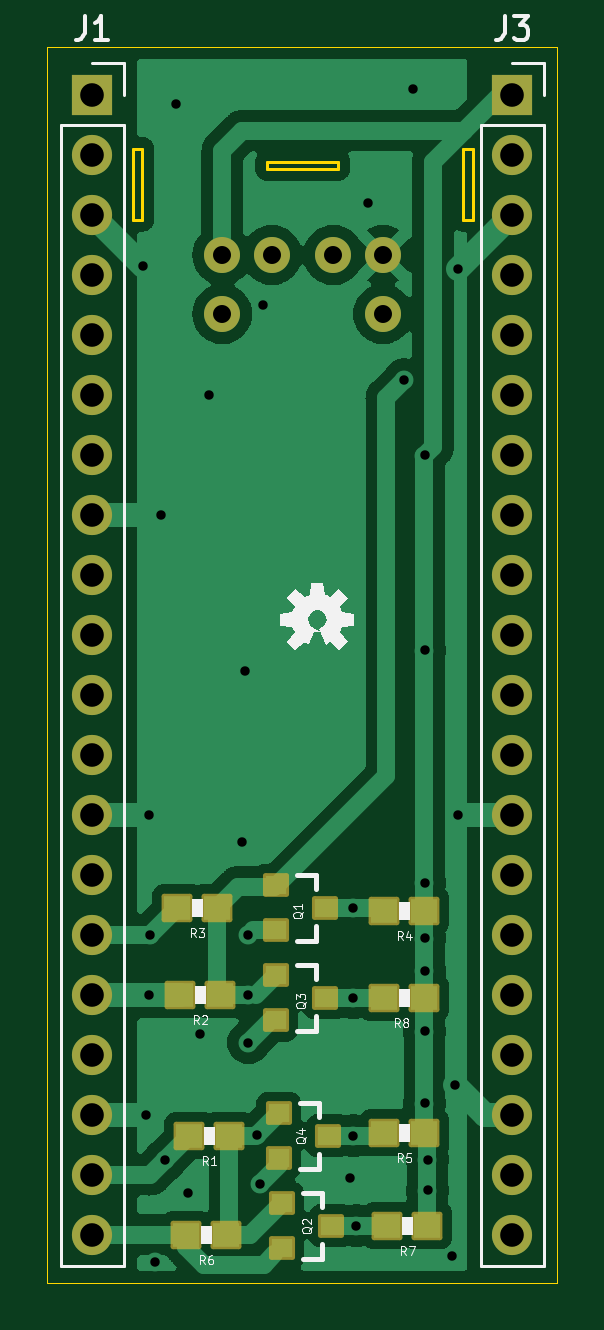
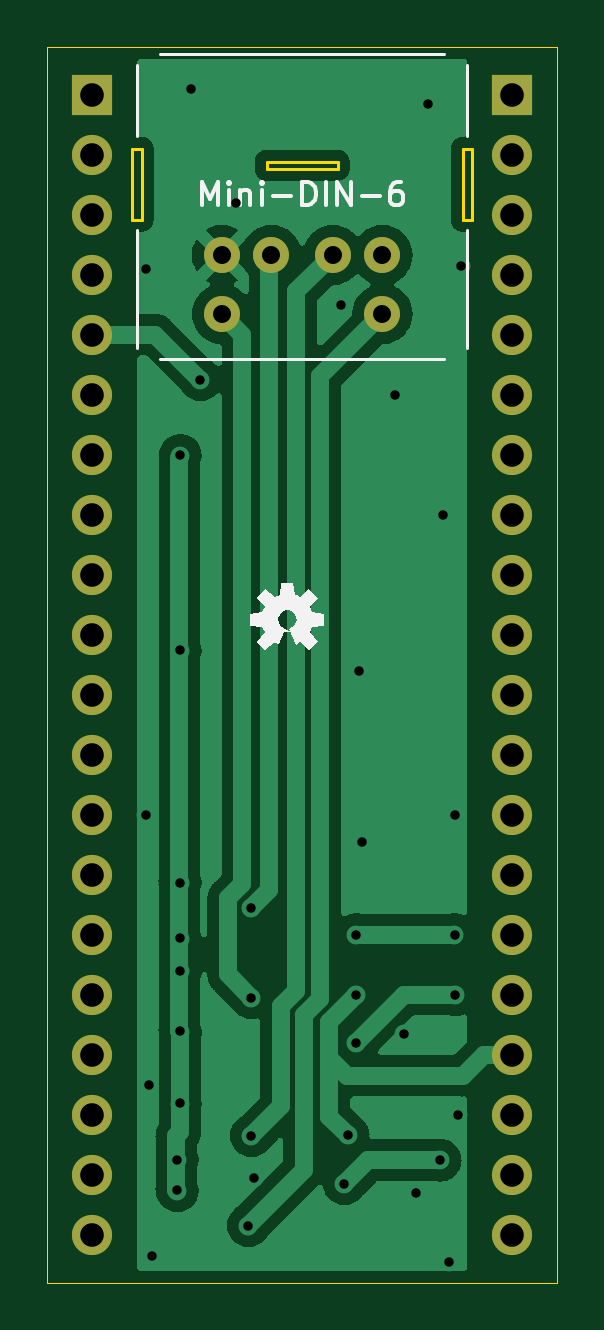
Circuit board: 11 layer files. Board 21.6 x 52.3 mm.
- bottom_copper: ps2_pico_hat-B_Cu.gbr (53097 bytes)
- bottom_mask: ps2_pico_hat-B_Mask.gbr (1784 bytes)
- paste: ps2_pico_hat-B_Paste.gbr (471 bytes)
- bottom_silk: ps2_pico_hat-B_Silkscreen.gbr (4101 bytes)
- outline: ps2_pico_hat-Edge_Cuts.gbr (1583 bytes)
- top_copper: ps2_pico_hat-F_Cu.gbr (58659 bytes)
- top_mask: ps2_pico_hat-F_Mask.gbr (3501 bytes)
- paste: ps2_pico_hat-F_Paste.gbr (1484 bytes)
- top_silk: ps2_pico_hat-F_Silkscreen.gbr (14610 bytes)
- drill: ps2_pico_hat-NPTH.drl (291 bytes)
- drill: ps2_pico_hat-PTH.drl (1642 bytes)

=== bottom_copper: ps2_pico_hat-B_Cu.gbr (53097 bytes, source omitted) ===
=== bottom_mask: ps2_pico_hat-B_Mask.gbr ===
%TF.GenerationSoftware,KiCad,Pcbnew,6.0.11+dfsg-1*%
%TF.CreationDate,2024-09-22T16:02:18-05:00*%
%TF.ProjectId,ps2_pico_hat,7073325f-7069-4636-9f5f-6861742e6b69,rev?*%
%TF.SameCoordinates,Original*%
%TF.FileFunction,Soldermask,Bot*%
%TF.FilePolarity,Negative*%
%FSLAX46Y46*%
G04 Gerber Fmt 4.6, Leading zero omitted, Abs format (unit mm)*
G04 Created by KiCad (PCBNEW 6.0.11+dfsg-1) date 2024-09-22 16:02:18*
%MOMM*%
%LPD*%
G01*
G04 APERTURE LIST*
%ADD10R,1.700000X1.700000*%
%ADD11O,1.700000X1.700000*%
%ADD12C,1.524000*%
G04 APERTURE END LIST*
D10*
%TO.C,J1*%
X99949000Y-80010000D03*
D11*
X99949000Y-82550000D03*
X99949000Y-85090000D03*
X99949000Y-87630000D03*
X99949000Y-90170000D03*
X99949000Y-92710000D03*
X99949000Y-95250000D03*
X99949000Y-97790000D03*
X99949000Y-100330000D03*
X99949000Y-102870000D03*
X99949000Y-105410000D03*
X99949000Y-107950000D03*
X99949000Y-110490000D03*
X99949000Y-113030000D03*
X99949000Y-115570000D03*
X99949000Y-118110000D03*
X99949000Y-120650000D03*
X99949000Y-123190000D03*
X99949000Y-125730000D03*
X99949000Y-128270000D03*
%TD*%
%TO.C,J3*%
X117729000Y-128270000D03*
X117729000Y-125730000D03*
X117729000Y-123190000D03*
X117729000Y-120650000D03*
X117729000Y-118110000D03*
X117729000Y-115570000D03*
X117729000Y-113030000D03*
X117729000Y-110490000D03*
X117729000Y-107950000D03*
X117729000Y-105410000D03*
X117729000Y-102870000D03*
X117729000Y-100330000D03*
X117729000Y-97790000D03*
X117729000Y-95250000D03*
X117729000Y-92710000D03*
X117729000Y-90170000D03*
X117729000Y-87630000D03*
X117729000Y-85090000D03*
X117729000Y-82550000D03*
D10*
X117729000Y-80010000D03*
%TD*%
D12*
%TO.C,Mini-DIN-6*%
X107550000Y-86800000D03*
X110150000Y-86800000D03*
X105450000Y-86800000D03*
X112250000Y-86800000D03*
X105450000Y-89300000D03*
X112250000Y-89300000D03*
%TD*%
M02*

=== paste: ps2_pico_hat-B_Paste.gbr ===
%TF.GenerationSoftware,KiCad,Pcbnew,6.0.11+dfsg-1*%
%TF.CreationDate,2024-09-22T16:02:17-05:00*%
%TF.ProjectId,ps2_pico_hat,7073325f-7069-4636-9f5f-6861742e6b69,rev?*%
%TF.SameCoordinates,Original*%
%TF.FileFunction,Paste,Bot*%
%TF.FilePolarity,Positive*%
%FSLAX46Y46*%
G04 Gerber Fmt 4.6, Leading zero omitted, Abs format (unit mm)*
G04 Created by KiCad (PCBNEW 6.0.11+dfsg-1) date 2024-09-22 16:02:17*
%MOMM*%
%LPD*%
G01*
G04 APERTURE LIST*
G04 APERTURE END LIST*
M02*

=== bottom_silk: ps2_pico_hat-B_Silkscreen.gbr ===
%TF.GenerationSoftware,KiCad,Pcbnew,6.0.11+dfsg-1*%
%TF.CreationDate,2024-09-22T16:02:18-05:00*%
%TF.ProjectId,ps2_pico_hat,7073325f-7069-4636-9f5f-6861742e6b69,rev?*%
%TF.SameCoordinates,Original*%
%TF.FileFunction,Legend,Bot*%
%TF.FilePolarity,Positive*%
%FSLAX46Y46*%
G04 Gerber Fmt 4.6, Leading zero omitted, Abs format (unit mm)*
G04 Created by KiCad (PCBNEW 6.0.11+dfsg-1) date 2024-09-22 16:02:18*
%MOMM*%
%LPD*%
G01*
G04 APERTURE LIST*
%ADD10C,0.150000*%
%ADD11C,0.120000*%
G04 APERTURE END LIST*
D10*
%TO.C,Mini-DIN-6*%
X113088095Y-84702380D02*
X113088095Y-83702380D01*
X112754761Y-84416666D01*
X112421428Y-83702380D01*
X112421428Y-84702380D01*
X111945238Y-84702380D02*
X111945238Y-84035714D01*
X111945238Y-83702380D02*
X111992857Y-83750000D01*
X111945238Y-83797619D01*
X111897619Y-83750000D01*
X111945238Y-83702380D01*
X111945238Y-83797619D01*
X111469047Y-84035714D02*
X111469047Y-84702380D01*
X111469047Y-84130952D02*
X111421428Y-84083333D01*
X111326190Y-84035714D01*
X111183333Y-84035714D01*
X111088095Y-84083333D01*
X111040476Y-84178571D01*
X111040476Y-84702380D01*
X110564285Y-84702380D02*
X110564285Y-84035714D01*
X110564285Y-83702380D02*
X110611904Y-83750000D01*
X110564285Y-83797619D01*
X110516666Y-83750000D01*
X110564285Y-83702380D01*
X110564285Y-83797619D01*
X110088095Y-84321428D02*
X109326190Y-84321428D01*
X108850000Y-84702380D02*
X108850000Y-83702380D01*
X108611904Y-83702380D01*
X108469047Y-83750000D01*
X108373809Y-83845238D01*
X108326190Y-83940476D01*
X108278571Y-84130952D01*
X108278571Y-84273809D01*
X108326190Y-84464285D01*
X108373809Y-84559523D01*
X108469047Y-84654761D01*
X108611904Y-84702380D01*
X108850000Y-84702380D01*
X107850000Y-84702380D02*
X107850000Y-83702380D01*
X107373809Y-84702380D02*
X107373809Y-83702380D01*
X106802380Y-84702380D01*
X106802380Y-83702380D01*
X106326190Y-84321428D02*
X105564285Y-84321428D01*
X104659523Y-83702380D02*
X104850000Y-83702380D01*
X104945238Y-83750000D01*
X104992857Y-83797619D01*
X105088095Y-83940476D01*
X105135714Y-84130952D01*
X105135714Y-84511904D01*
X105088095Y-84607142D01*
X105040476Y-84654761D01*
X104945238Y-84702380D01*
X104754761Y-84702380D01*
X104659523Y-84654761D01*
X104611904Y-84607142D01*
X104564285Y-84511904D01*
X104564285Y-84273809D01*
X104611904Y-84178571D01*
X104659523Y-84130952D01*
X104754761Y-84083333D01*
X104945238Y-84083333D01*
X105040476Y-84130952D01*
X105088095Y-84178571D01*
X105135714Y-84273809D01*
D11*
X115850000Y-81750000D02*
X115850000Y-78750000D01*
X114850000Y-78300000D02*
X102850000Y-78300000D01*
X115850000Y-90750000D02*
X115850000Y-85750000D01*
X101850000Y-90750000D02*
X101850000Y-85750000D01*
X114850000Y-91200000D02*
X102850000Y-91200000D01*
X101850000Y-81750000D02*
X101850000Y-78750000D01*
%TO.C,LOGO1*%
G36*
X109776084Y-101177954D02*
G01*
X110007823Y-101273965D01*
X110402620Y-100952054D01*
X110756946Y-101306380D01*
X110435035Y-101701177D01*
X110531046Y-101932916D01*
X111037800Y-101984439D01*
X111037800Y-102485561D01*
X110531046Y-102537084D01*
X110435035Y-102768823D01*
X110756946Y-103163620D01*
X110402620Y-103517946D01*
X110012922Y-103200192D01*
X109980597Y-103218577D01*
X109829332Y-103288732D01*
X109603290Y-102743100D01*
X109382323Y-102743100D01*
X109723312Y-102538773D01*
X109796923Y-102457565D01*
X109866176Y-102229233D01*
X109850813Y-102123431D01*
X109803589Y-102021038D01*
X109729234Y-101936276D01*
X109633868Y-101876119D01*
X109525342Y-101845520D01*
X109412594Y-101847001D01*
X109304913Y-101880439D01*
X109211158Y-101943082D01*
X109139053Y-102029771D01*
X109094536Y-102133366D01*
X109081271Y-102245339D01*
X109100351Y-102356468D01*
X109147738Y-102452600D01*
X109385321Y-102645073D01*
X109117399Y-103291794D01*
X108936823Y-103198770D01*
X108545380Y-103517946D01*
X108191054Y-103163620D01*
X108512965Y-102768823D01*
X108416954Y-102537084D01*
X107910200Y-102485561D01*
X107910200Y-101984439D01*
X108416954Y-101932916D01*
X108512965Y-101701177D01*
X108191054Y-101306380D01*
X108545380Y-100952054D01*
X108936823Y-101271231D01*
X109050530Y-101212656D01*
X109172353Y-101173649D01*
X109223439Y-100671200D01*
X109724561Y-100671200D01*
X109776084Y-101177954D01*
G37*
%TD*%
M02*

=== outline: ps2_pico_hat-Edge_Cuts.gbr ===
%TF.GenerationSoftware,KiCad,Pcbnew,6.0.11+dfsg-1*%
%TF.CreationDate,2024-09-22T16:02:18-05:00*%
%TF.ProjectId,ps2_pico_hat,7073325f-7069-4636-9f5f-6861742e6b69,rev?*%
%TF.SameCoordinates,Original*%
%TF.FileFunction,Profile,NP*%
%FSLAX46Y46*%
G04 Gerber Fmt 4.6, Leading zero omitted, Abs format (unit mm)*
G04 Created by KiCad (PCBNEW 6.0.11+dfsg-1) date 2024-09-22 16:02:18*
%MOMM*%
%LPD*%
G01*
G04 APERTURE LIST*
%TA.AperFunction,Profile*%
%ADD10C,0.050000*%
%TD*%
%TA.AperFunction,Profile*%
%ADD11C,0.120000*%
%TD*%
G04 APERTURE END LIST*
D10*
X119634000Y-77978000D02*
X98044000Y-77978000D01*
X98044000Y-77978000D02*
X98044000Y-130302000D01*
X98044000Y-130302000D02*
X119634000Y-130302000D01*
X119634000Y-130302000D02*
X119634000Y-77978000D01*
D11*
%TO.C,Mini-DIN-6*%
X116050000Y-82300000D02*
X115650000Y-82300000D01*
X115650000Y-82300000D02*
X115650000Y-85300000D01*
X115650000Y-85300000D02*
X116050000Y-85300000D01*
X116050000Y-85300000D02*
X116050000Y-82300000D01*
X110350000Y-83150000D02*
X107350000Y-83150000D01*
X107350000Y-83150000D02*
X107350000Y-82850000D01*
X107350000Y-82850000D02*
X110350000Y-82850000D01*
X110350000Y-82850000D02*
X110350000Y-83150000D01*
X102050000Y-82300000D02*
X101650000Y-82300000D01*
X101650000Y-82300000D02*
X101650000Y-85300000D01*
X101650000Y-85300000D02*
X102050000Y-85300000D01*
X102050000Y-85300000D02*
X102050000Y-82300000D01*
X116050000Y-83800000D02*
X116050000Y-83800000D01*
X116050000Y-83800000D02*
X116050000Y-83800000D01*
X116050000Y-83800000D02*
X116050000Y-83800000D01*
X116050000Y-83800000D02*
X116050000Y-83800000D01*
%TD*%
M02*

=== top_copper: ps2_pico_hat-F_Cu.gbr (58659 bytes, source omitted) ===
=== top_mask: ps2_pico_hat-F_Mask.gbr ===
%TF.GenerationSoftware,KiCad,Pcbnew,6.0.11+dfsg-1*%
%TF.CreationDate,2024-09-22T16:02:18-05:00*%
%TF.ProjectId,ps2_pico_hat,7073325f-7069-4636-9f5f-6861742e6b69,rev?*%
%TF.SameCoordinates,Original*%
%TF.FileFunction,Soldermask,Top*%
%TF.FilePolarity,Negative*%
%FSLAX46Y46*%
G04 Gerber Fmt 4.6, Leading zero omitted, Abs format (unit mm)*
G04 Created by KiCad (PCBNEW 6.0.11+dfsg-1) date 2024-09-22 16:02:18*
%MOMM*%
%LPD*%
G01*
G04 APERTURE LIST*
G04 Aperture macros list*
%AMRoundRect*
0 Rectangle with rounded corners*
0 $1 Rounding radius*
0 $2 $3 $4 $5 $6 $7 $8 $9 X,Y pos of 4 corners*
0 Add a 4 corners polygon primitive as box body*
4,1,4,$2,$3,$4,$5,$6,$7,$8,$9,$2,$3,0*
0 Add four circle primitives for the rounded corners*
1,1,$1+$1,$2,$3*
1,1,$1+$1,$4,$5*
1,1,$1+$1,$6,$7*
1,1,$1+$1,$8,$9*
0 Add four rect primitives between the rounded corners*
20,1,$1+$1,$2,$3,$4,$5,0*
20,1,$1+$1,$4,$5,$6,$7,0*
20,1,$1+$1,$6,$7,$8,$9,0*
20,1,$1+$1,$8,$9,$2,$3,0*%
G04 Aperture macros list end*
%ADD10R,1.700000X1.700000*%
%ADD11O,1.700000X1.700000*%
%ADD12RoundRect,0.101600X0.550000X0.500000X-0.550000X0.500000X-0.550000X-0.500000X0.550000X-0.500000X0*%
%ADD13RoundRect,0.101600X-0.450000X0.400000X-0.450000X-0.400000X0.450000X-0.400000X0.450000X0.400000X0*%
%ADD14C,1.524000*%
G04 APERTURE END LIST*
D10*
%TO.C,J1*%
X99949000Y-80010000D03*
D11*
X99949000Y-82550000D03*
X99949000Y-85090000D03*
X99949000Y-87630000D03*
X99949000Y-90170000D03*
X99949000Y-92710000D03*
X99949000Y-95250000D03*
X99949000Y-97790000D03*
X99949000Y-100330000D03*
X99949000Y-102870000D03*
X99949000Y-105410000D03*
X99949000Y-107950000D03*
X99949000Y-110490000D03*
X99949000Y-113030000D03*
X99949000Y-115570000D03*
X99949000Y-118110000D03*
X99949000Y-120650000D03*
X99949000Y-123190000D03*
X99949000Y-125730000D03*
X99949000Y-128270000D03*
%TD*%
D12*
%TO.C,R7*%
X114134000Y-127889000D03*
X112434000Y-127889000D03*
%TD*%
%TO.C,R6*%
X105625000Y-128270000D03*
X103925000Y-128270000D03*
%TD*%
%TO.C,R1*%
X105752000Y-124079000D03*
X104052000Y-124079000D03*
%TD*%
D13*
%TO.C,Q4*%
X107839000Y-123129000D03*
X107839000Y-125029000D03*
X109939000Y-124079000D03*
%TD*%
%TO.C,Q1*%
X107712000Y-113477000D03*
X107712000Y-115377000D03*
X109812000Y-114427000D03*
%TD*%
%TO.C,Q3*%
X107712000Y-117287000D03*
X107712000Y-119187000D03*
X109812000Y-118237000D03*
%TD*%
D12*
%TO.C,R4*%
X114007000Y-114554000D03*
X112307000Y-114554000D03*
%TD*%
%TO.C,R2*%
X105371000Y-118110000D03*
X103671000Y-118110000D03*
%TD*%
D13*
%TO.C,Q2*%
X107966000Y-126939000D03*
X107966000Y-128839000D03*
X110066000Y-127889000D03*
%TD*%
D11*
%TO.C,J3*%
X117729000Y-128270000D03*
X117729000Y-125730000D03*
X117729000Y-123190000D03*
X117729000Y-120650000D03*
X117729000Y-118110000D03*
X117729000Y-115570000D03*
X117729000Y-113030000D03*
X117729000Y-110490000D03*
X117729000Y-107950000D03*
X117729000Y-105410000D03*
X117729000Y-102870000D03*
X117729000Y-100330000D03*
X117729000Y-97790000D03*
X117729000Y-95250000D03*
X117729000Y-92710000D03*
X117729000Y-90170000D03*
X117729000Y-87630000D03*
X117729000Y-85090000D03*
X117729000Y-82550000D03*
D10*
X117729000Y-80010000D03*
%TD*%
D12*
%TO.C,R5*%
X114007000Y-123952000D03*
X112307000Y-123952000D03*
%TD*%
%TO.C,R3*%
X105244000Y-114427000D03*
X103544000Y-114427000D03*
%TD*%
%TO.C,R8*%
X114007000Y-118237000D03*
X112307000Y-118237000D03*
%TD*%
D14*
%TO.C,Mini-DIN-6*%
X107550000Y-86800000D03*
X110150000Y-86800000D03*
X105450000Y-86800000D03*
X112250000Y-86800000D03*
X105450000Y-89300000D03*
X112250000Y-89300000D03*
%TD*%
M02*

=== paste: ps2_pico_hat-F_Paste.gbr ===
%TF.GenerationSoftware,KiCad,Pcbnew,6.0.11+dfsg-1*%
%TF.CreationDate,2024-09-22T16:02:17-05:00*%
%TF.ProjectId,ps2_pico_hat,7073325f-7069-4636-9f5f-6861742e6b69,rev?*%
%TF.SameCoordinates,Original*%
%TF.FileFunction,Paste,Top*%
%TF.FilePolarity,Positive*%
%FSLAX46Y46*%
G04 Gerber Fmt 4.6, Leading zero omitted, Abs format (unit mm)*
G04 Created by KiCad (PCBNEW 6.0.11+dfsg-1) date 2024-09-22 16:02:17*
%MOMM*%
%LPD*%
G01*
G04 APERTURE LIST*
%ADD10R,1.100000X1.000000*%
%ADD11R,0.900000X0.800000*%
G04 APERTURE END LIST*
D10*
%TO.C,R7*%
X114134000Y-127889000D03*
X112434000Y-127889000D03*
%TD*%
%TO.C,R6*%
X105625000Y-128270000D03*
X103925000Y-128270000D03*
%TD*%
%TO.C,R1*%
X105752000Y-124079000D03*
X104052000Y-124079000D03*
%TD*%
D11*
%TO.C,Q4*%
X107839000Y-123129000D03*
X107839000Y-125029000D03*
X109939000Y-124079000D03*
%TD*%
%TO.C,Q1*%
X107712000Y-113477000D03*
X107712000Y-115377000D03*
X109812000Y-114427000D03*
%TD*%
%TO.C,Q3*%
X107712000Y-117287000D03*
X107712000Y-119187000D03*
X109812000Y-118237000D03*
%TD*%
D10*
%TO.C,R4*%
X114007000Y-114554000D03*
X112307000Y-114554000D03*
%TD*%
%TO.C,R2*%
X105371000Y-118110000D03*
X103671000Y-118110000D03*
%TD*%
D11*
%TO.C,Q2*%
X107966000Y-126939000D03*
X107966000Y-128839000D03*
X110066000Y-127889000D03*
%TD*%
D10*
%TO.C,R5*%
X114007000Y-123952000D03*
X112307000Y-123952000D03*
%TD*%
%TO.C,R3*%
X105244000Y-114427000D03*
X103544000Y-114427000D03*
%TD*%
%TO.C,R8*%
X114007000Y-118237000D03*
X112307000Y-118237000D03*
%TD*%
M02*

=== top_silk: ps2_pico_hat-F_Silkscreen.gbr (14610 bytes, source omitted) ===
=== drill: ps2_pico_hat-NPTH.drl ===
M48
; DRILL file {KiCad 6.0.11+dfsg-1} date Sun 22 Sep 2024 04:02:12 PM CDT
; FORMAT={-:-/ absolute / inch / decimal}
; #@! TF.CreationDate,2024-09-22T16:02:12-05:00
; #@! TF.GenerationSoftware,Kicad,Pcbnew,6.0.11+dfsg-1
; #@! TF.FileFunction,NonPlated,1,2,NPTH
FMAT,2
INCH
%
G90
G05
T0
M30

=== drill: ps2_pico_hat-PTH.drl ===
M48
; DRILL file {KiCad 6.0.11+dfsg-1} date Sun 22 Sep 2024 04:02:12 PM CDT
; FORMAT={-:-/ absolute / inch / decimal}
; #@! TF.CreationDate,2024-09-22T16:02:12-05:00
; #@! TF.GenerationSoftware,Kicad,Pcbnew,6.0.11+dfsg-1
; #@! TF.FileFunction,Plated,1,2,PTH
FMAT,2
INCH
; #@! TA.AperFunction,Plated,PTH,ViaDrill
T1C0.0157
; #@! TA.AperFunction,Plated,PTH,ComponentDrill
T2C0.0300
; #@! TA.AperFunction,Plated,PTH,ComponentDrill
T3C0.0394
%
G90
G05
T1
X4.02Y-3.435
X4.025Y-4.85
X4.03Y-4.35
X4.03Y-4.65
X4.0315Y-4.55
X4.04Y-5.095
X4.05Y-3.85
X4.0558Y-4.9258
X4.075Y-3.165
X4.095Y-4.98
X4.115Y-4.715
X4.13Y-3.65
X4.185Y-4.395
X4.19Y-4.11
X4.195Y-4.55
X4.195Y-4.65
X4.195Y-4.73
X4.2091Y-4.8841
X4.215Y-4.965
X4.22Y-3.5
X4.365Y-4.955
X4.37Y-4.505
X4.37Y-4.655
X4.37Y-4.885
X4.375Y-5.035
X4.395Y-3.33
X4.455Y-3.625
X4.47Y-3.14
X4.4885Y-3.7515
X4.4885Y-4.0765
X4.4885Y-4.4635
X4.4885Y-4.5565
X4.4885Y-4.61
X4.4885Y-4.7115
X4.4885Y-4.8315
X4.4935Y-4.925
X4.4935Y-4.9765
X4.535Y-5.085
X4.54Y-4.8
X4.545Y-3.44
X4.545Y-4.35
T2
X4.1516Y-3.4173
X4.1516Y-3.5157
X4.2343Y-3.4173
X4.3366Y-3.4173
X4.4193Y-3.4173
X4.4193Y-3.5157
T3
X3.935Y-3.15
X3.935Y-3.25
X3.935Y-3.35
X3.935Y-3.45
X3.935Y-3.55
X3.935Y-3.65
X3.935Y-3.75
X3.935Y-3.85
X3.935Y-3.95
X3.935Y-4.05
X3.935Y-4.15
X3.935Y-4.25
X3.935Y-4.35
X3.935Y-4.45
X3.935Y-4.55
X3.935Y-4.65
X3.935Y-4.75
X3.935Y-4.85
X3.935Y-4.95
X3.935Y-5.05
X4.635Y-3.15
X4.635Y-3.25
X4.635Y-3.35
X4.635Y-3.45
X4.635Y-3.55
X4.635Y-3.65
X4.635Y-3.75
X4.635Y-3.85
X4.635Y-3.95
X4.635Y-4.05
X4.635Y-4.15
X4.635Y-4.25
X4.635Y-4.35
X4.635Y-4.45
X4.635Y-4.55
X4.635Y-4.65
X4.635Y-4.75
X4.635Y-4.85
X4.635Y-4.95
X4.635Y-5.05
T0
M30

